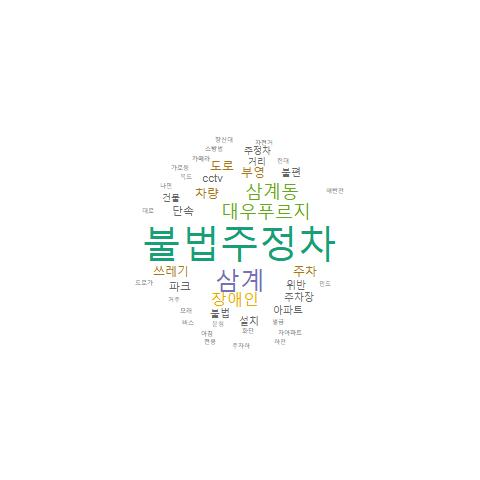

Source data for this figure (header and first rows):
, word, freq
불법주정차, 불법주정차, 68
삼계, 삼계, 45
대우푸르지, 대우푸르지, 27
삼계동, 삼계동, 27
장애인, 장애인, 21
차량, 차량, 15
주차, 주차, 14
부영, 부영, 10
쓰레기, 쓰레기, 10
도로, 도로, 9
cctv, cctv, 8
단속, 단속, 8
파크, 파크, 8
불법, 불법, 7
설치, 설치, 7
아파트, 아파트, 7
위반, 위반, 7
주차장, 주차장, 7
불편, 불편, 6
거리, 거리, 5
건물, 건물, 5
주정차, 주정차, 5
거주, 거주, 4
모래, 모래, 4
복도, 복도, 4
분성, 분성, 4
소방법, 소방법, 4
카메라, 카메라, 4
현대, 현대, 4
화단, 화단, 4
가로등, 가로등, 3
나면, 나면, 3
대로, 대로, 3
도로가, 도로가, 3
버스, 버스, 3
벌금, 벌금, 3
아침, 아침, 3
인도, 인도, 3
자전거, 자전거, 3
장신대, 장신대, 3
전용, 전용, 3
주차하, 주차하, 3
차아파트, 차아파트, 3
하천, 하천, 3
해반천, 해반천, 3
가렸, 가렸, 2
가택, 가택, 2
갈대, 갈대, 2
개인, 개인, 2
경전철, 경전철, 2
고가, 고가, 2
공공시설물, 공공시설물, 2
공사, 공사, 2
구역, 구역, 2
근무, 근무, 2
근처, 근처, 2
놀이터, 놀이터, 2
당직자, 당직자, 2
도네누앞, 도네누앞, 2
라인, 라인, 2
... 295 more rows
